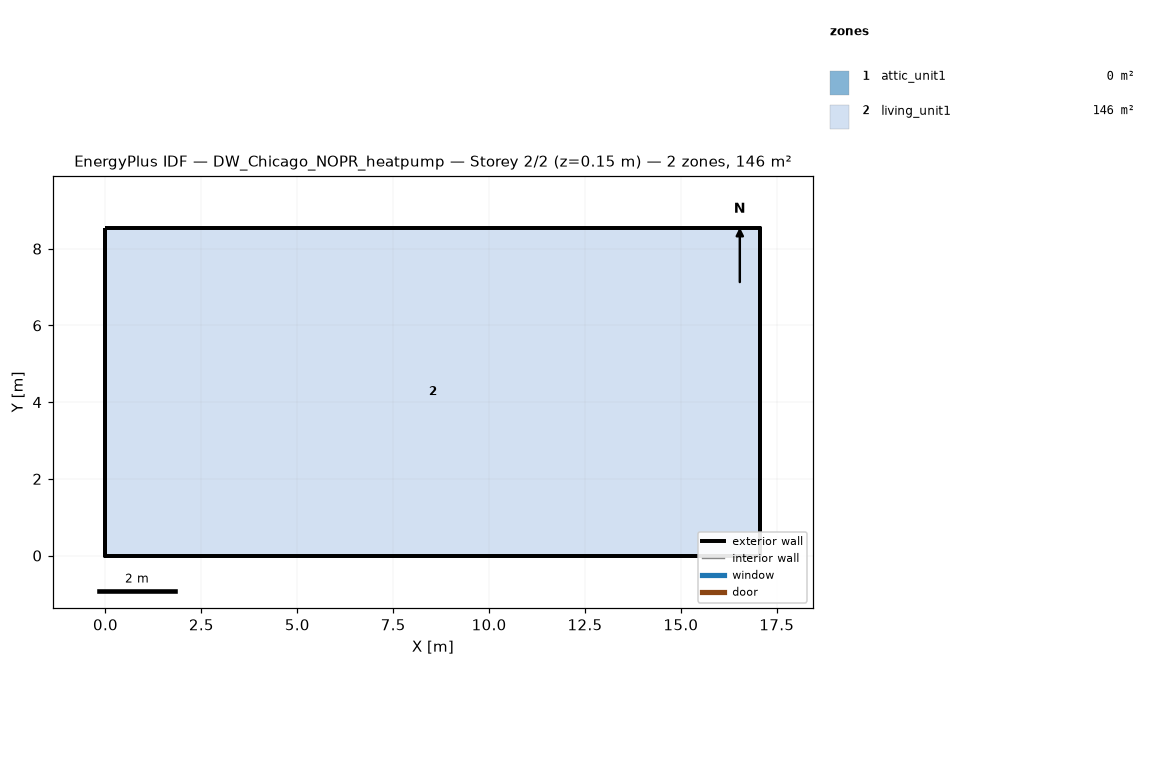
=== STOREY PLAN SPEC (per zone: floor XY polygon, exterior-wall plan segments, windows/doors) ===
zone 1: attic_unit1  (0.0 m²)
  exterior wall: (17.07, 0.00) – (17.07, 8.54) – (17.07, 4.27)  [12.8 m]
  exterior wall: (0.00, 8.54) – (0.00, 0.00) – (0.00, 4.27)  [12.8 m]
zone 2: living_unit1  (145.7 m²)
  floor: (0.00, 0.00) (0.00, 8.54) (17.07, 8.54) (17.07, 0.00)
  exterior wall: (0.00, 0.00) – (17.07, 0.00)  [17.1 m]
  exterior wall: (17.07, 0.00) – (17.07, 8.54)  [8.5 m]
  exterior wall: (17.07, 8.54) – (0.00, 8.54)  [17.1 m]
  exterior wall: (0.00, 8.54) – (0.00, 0.00)  [8.5 m]

=== DERIVED (storey summary) ===
Building: DW_Chicago_NOPR_heatpump
Storey: 2 of 2  (floor level z = 0.15 m)
Storey gross floor area: 145.7 m²
Zones on this storey: 2
  - attic_unit1: floor 0.0 m²; exterior wall 25.6 m (5.7 m²); WWR 0.0%
  - living_unit1: floor 145.7 m²; exterior wall 51.2 m (117.1 m²); WWR 0.0%
Zone adjacency: (none detected)